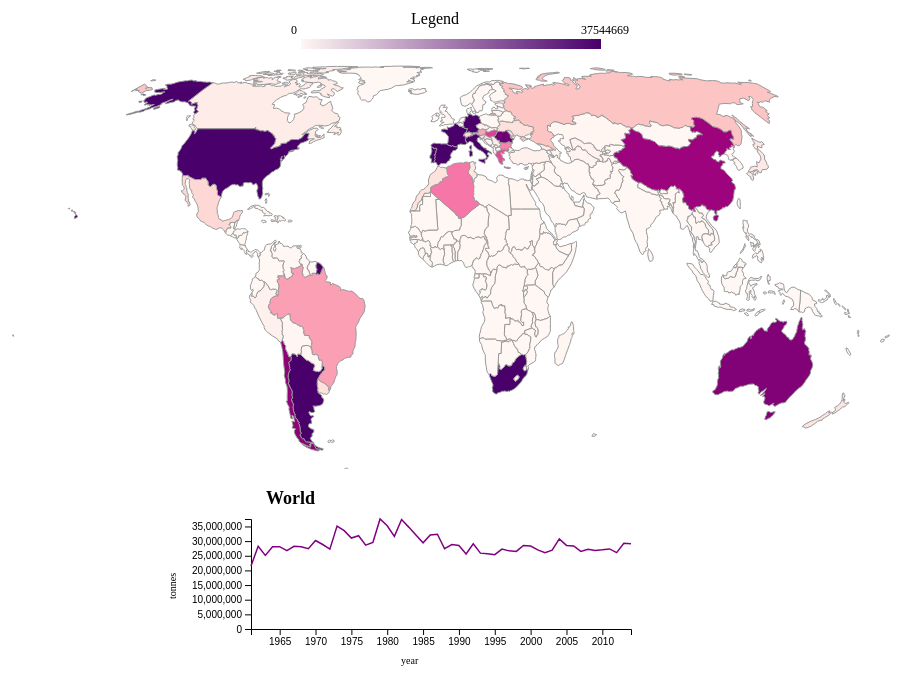
D3 v7 page, settled after 480 driven frames (8 s of simulated time); the page loaded 2 data file(s).


// ── visualization1.js

//MAP VISUALIZATION

//This function will give an asyncronuous context for the await key words to work
async function buildVis1() {

    //click countries stick
    let clicked_country = undefined;

    //create SVG
    const width = 1000;
    const height = 500;

    // append the svg object to the body of the page
    const svg = d3.select('#visualization1')
        .attr('width', width)
        .attr('height', height)
        //unclicks/removes border from selected country when the background is clicked
        .on('click', () => { 
            countries_group
                .selectAll('path')
                .classed('clicked', false);

            clicked_country = undefined;

            buildVis2('World');
        });

    //map projection
    //scale scales it on the page
    //translate can center it on the svg
    const projection = d3.geoEqualEarth().scale(165).translate([width/2, height/1.6]);
    const path = d3.geoPath(projection);

    //g is a specific svg element that goes into the svg
    //g is what the group is called inside of an svg
    const countries_group = svg.append('g');

    //Import wine data.
    //Await is a keyword that will make the rest of the code await execution while
    //the data is loading.
    const wine_production = await d3.csv('wine-production.csv');
    //Gives an array of all the tonnes amounts 
    const tonnes = wine_production.map((row) => parseInt(row.tonnes));
    // ... spreads the array to get the number we want
    const max_tonnes = Math.max(...tonnes);
    const min_tonnes = Math.min(...tonnes);

    //Creates a sequential discrete nine-color scale (using Red-Purple).
    //Given a number t in the range [0,1], returns the corresponding color
    //from the “RdPu” sequential color scheme represented as an RGB string.
    //domain is the min and max range of data.
    const color_sequential = d3.scaleSequential(d3.interpolateRdPu)
        .domain([min_tonnes, max_tonnes]);
    
    //import data to draw map
    const countries_data = await d3.json('countries-110m.json');

    //If you have topojson instead of geojson.
    //Topojson is just another form of json that can be used by d3 geojson, no additional libraries are required
    const countries = topojson.feature(countries_data, countries_data.objects.countries);



    //----------------------------------------------------------//
    // Legend

    //Append a defs (for definition) element to your SVG
    const defs = svg.append("defs");

    //Add legend gradient
    //Append a linearGradient element to the defs and give it a unique id
    const linearGradient = defs.append("linearGradient")
        .attr("id", "linear-gradient")
        .attr("x1", "0%")
        .attr("y1", "0%")
        .attr("x2", "100%")
        .attr("y2", "0%");

    //Set the color for the start (0%)
    linearGradient.append("stop")
        .attr("offset", "0%")
        .attr("stop-color", color_sequential(min_tonnes));

    //Set the color for the end (100%)
    linearGradient.append("stop")
        .attr("offset", "100%")
        .attr("stop-color", color_sequential(max_tonnes))

    const legend = svg.append("g");

    // Location of legend
    legend
        .append('rect')
        .attr("width", 300)
        .attr("height", 10)
        .attr("x", 350)
        .attr("y", 70)
        .attr('fill', "url(#linear-gradient)")

    // "Legend"
    legend
        .append("text")
            .text('Legend')
            .attr("style", "underlined")
            .attr("x", 460)
            .attr("y", 55)

    // "Max"
    legend
        .append("text")
            .attr("font-size", "12px")
            .text(max_tonnes)
            .attr("x", 630)
            .attr("y", 65)

    // "Min"
    legend
        .append("text")
            .attr("font-size", "12px")
            .text(min_tonnes)
            .attr("x", 340)
            .attr("y", 65)



        
    //----------------------------------------------------------//
    // Mouse over function

    countries_group
        .selectAll('path')
        .data(countries.features)
        .enter()
        .append('path')
        .attr('class', 'country')
        //here d is an html attribute that is the string that draws the outline,
        //is how you tell the svg to draw the path
        .attr('d', path)
        //fill color
        //here d is a param that is the data item that represents the country
        .attr('fill', function (d) {
            const country_name = d.properties.name;
            const total_production = wine_production
                .filter((row) => row.Entity === country_name)
                .map((row) => parseInt(row.tonnes))
                .reduce((acc, a) => acc + a, 0);
            
            return color_sequential(total_production);
        })
        .attr('stroke-width', 1)
        .attr('stroke', '#999999')
        //mouse moves on country
        .on('mouseover', function (event, d) {
            d3.select(this).attr('stroke-width', 3);
            if (clicked_country === undefined) {
                buildVis2(d.properties.name);
            }
        })
        //mouse moves off country
        .on('mouseout', function (event, d) {
            d3.select(this).attr('stroke-width', 1);
            if(clicked_country === undefined) {
                buildVis2('World');
            }
        })
        //mouse click
        .on('click', function (event, d) {
            //sets all countries to unclicked
            countries_group
                .selectAll('path')
                .classed('clicked', false);

            //click a country twice to unselect it
            if (clicked_country === d.properties.name) {
                clicked_country = undefined;
            } else {
                //track the clicks to unselect it if clicked twice
                clicked_country = d.properties.name;
                //rebuild mini graph
                buildVis2(clicked_country);
                //sets the css clicked class on
                d3.select(this).classed('clicked', true);
            }

            event.stopPropagation();
        })
    ;
}

//calls function
buildVis1();


// ── visualization2.js

//SIDE MINI GRAPH

//This function will give an asyncronuous context for the await key words to work
async function buildVis2(country_name) {

    // Clean up old vis
    d3.select("#visualization2").html('');

    // set the dimensions and margins of the mini graph
    var width = 600;
    var height = 200;
    var margin = {top: 50, right: 120, bottom: 40, left: 100},
        width = width - margin.left - margin.right,
        height = height - margin.top - margin.bottom;

    // create the svg object to the body of the page
    const mini_graph = d3.select("#visualization2")
        .attr("width", width + margin.left + margin.right)
            .attr("height", height + margin.top + margin.bottom)
            .append("g")
            .attr("transform", "translate(" + margin.left + "," + margin.top + ")");
        
    mini_graph.append("text")
            .attr("x", 15)
            .attr("y", -15)
            .style("font-size", "18px")
            .style("font-weight", 700)
            .text(country_name);
            
    //Import wine data
    const wine_production = await d3.csv('wine-production.csv');
    const country_wine_production = wine_production.filter((row) => row.Entity === country_name);
    //Gives an array of all the tonnes amounts 
    const tonnes = wine_production.map((row) => parseInt(row.tonnes));
    // '...' spreads the array to get the number we want
    const max_tonnes = Math.max(...tonnes);
    const min_tonnes = Math.min(...tonnes);

    // Add X axis and date format
    const x = d3.scaleLinear()
        .domain([1961,2014])
        .range([ 0, width ]);

    //add format for years on x axis
    var x_axis = d3.axisBottom().scale(x)
        .tickFormat(d3.format('.0f'));

    mini_graph.append("g")
        .attr("transform", "translate(0," + height + ")")
        .call(x_axis);
    mini_graph.append('text').html('year').attr('x', 150).attr('y', 145).style("font-size", "10px")


    // Add Y axis
    const y = d3.scaleLinear()
        .domain([min_tonnes, max_tonnes])
        .range([ height, 0 ]);
    
    mini_graph.append("g").call(d3.axisLeft(y));
    mini_graph.append('text').html('tonnes').attr('x', -80).attr('y', -75).attr('transform', 'rotate(-90)').style("font-size", "10px")

    // This allows to find the closest X index of the mouse:
    const bisect = d3.bisector(function(d) { return d.x_axis; }).left;

    // Create the circle that travels along the curve of chart
    var focus = mini_graph
        .append('g')
        .append('circle')
            .style("fill", "none")
            .attr("stroke", "black")
            .attr('r', 8.5)
            .style("opacity", 0)

    // Add the line
    mini_graph.append("path")
        .datum(country_wine_production)
        .attr("fill", "none")
        .attr("stroke", "purple")
        .attr("stroke-width", 1.5)
        .attr("d", d3.line()
            .x(function(d) { return x(d.Year) })
            .y(function(d) { return y(d.tonnes) })
        )

    // Create the text that travels along the curve of line
    var text_group = mini_graph
        .append('g')

    var focusTextBox = text_group
        .append('rect')
            .attr("width", 120)
            .attr("height", 40)
            .style("opacity", 0)
            .attr("fill", "white")

    var focusText = text_group
        .append('text')
            .style("opacity", 0)
            .attr("text-anchor", "left")
            .attr("alignment-baseline", "middle")
            .style("font-size", "12px")

    var focusText2 = text_group
        .append('text')
            .style("opacity", 0)
            .attr("text-anchor", "left")
            .attr("alignment-baseline", "middle")
            .style("font-size", "12px")

    // Show line graph the annotations at the right positions.
    function mouseover() {
        focus.style("opacity", 1)
        focusText.style("opacity",1)
        focusText2.style("opacity",1)
        focusTextBox.style("opacity", .83)
    }

    function mousemove(event) {
        // recover coordinate we need
        var hovered_year = Math.floor(x.invert(d3.pointer(event)[0]));
        selectedData = country_wine_production.find((row) => parseInt(row.Year) === hovered_year)
        focus
            .attr("cx", x(selectedData.Year))
            .attr("cy", y(selectedData.tonnes))
        focusText
            .html("Year:" + selectedData.Year)
            .attr("x", x(selectedData.Year)+15)
            .attr("y", y(selectedData.tonnes)-35)
        focusText2
            .html("tonnes:" + selectedData.tonnes)
            .attr("x", x(selectedData.Year)+15)
            .attr("y", y(selectedData.tonnes)-20)
        focusTextBox
            .attr("x", x(selectedData.Year)+15)
            .attr("y", y(selectedData.tonnes)-50)
    }

    function mouseout() {
        focus.style("opacity", 0)
        focusText.style("opacity", 0)
        focusText2.style("opacity", 0)
        focusTextBox.style("opacity", 0)
    }

    // Create a rect on top of the svg area: this rectangle recovers mouse position
    mini_graph.append('rect')
        .style("fill", "none")
        .style("pointer-events", "all")
        .attr('width', width)
        .attr('height', height)
        .on('mouseover', mouseover)
        .on('mousemove', mousemove)
        .on('mouseout', mouseout);
}

buildVis2('World');


### data: countries-110m.json
{
 "type": "Topology",
 "objects": {
  "countries": {
   "type": "GeometryCollection",
   "geometries": [
    "{... 4 keys}",
    "{... 4 keys}",
    "{... 4 keys}",
    "{... 4 keys}",
    "{... 4 keys}",
    "{... 4 keys}",
    "{... 4 keys}",
    "{... 4 keys}",
    "... 169 more items"
   ]
  },
  "land": {
   "type": "GeometryCollection",
   "geometries": [
    "{... 2 keys}"
   ]
  }
 },
 "arcs": [
  [
   [
    99478,
    40237
   ],
   [
    69,
    98
   ],
   [
    96,
    -171
   ],
   [
    -46,
    -308
   ],
   [
    -172,
    -81
   ],
   [
    -153,
    73
   ],
   [
    -27,
    260
   ],
   [
    107,
    203
   ],
   "... 1 more items"
  ],
  [
   [
    0,
    41087
   ],
   [
    57,
    27
   ],
   [
    -34,
    -284
   ],
   [
    -23,
    -32
   ],
   [
    99822,
    -145
   ],
   [
    -177,
    -124
   ],
   [
    -36,
    220
   ],
   [
    139,
    121
   ],
   "... 3 more items"
  ],
  [
   [
    59417,
    50018
   ],
   [
    47,
    -65
   ],
   [
    1007,
    -1203
   ],
   [
    19,
    -343
   ],
   [
    399,
    -590
   ]
  ],
  [
   [
    60889,
    47817
   ],
   [
    -128,
    -728
   ],
   [
    16,
    -335
   ],
   [
    178,
    -216
   ],
   [
    8,
    -153
   ],
   [
    -76,
    -357
   ],
   [
    16,
    -180
   ],
   [
    -18,
    -282
   ],
   "... 3 more items"
  ],
  [
   [
    61198,
    44484
   ],
   [
    -221,
    -342
   ],
   [
    -303,
    -230
   ],
   [
    -167,
    10
   ],
   [
    -99,
    -177
   ],
   [
    -193,
    -16
   ],
   [
    -73,
    -74
   ],
   [
    -334,
    166
   ],
   "... 1 more items"
  ],
  [
   [
    59599,
    43773
   ],
   [
    -77,
    804
   ],
   [
    -95,
    275
   ],
   [
    -55,
    164
   ],
   [
    -273,
    110
   ]
  ],
  [
   [
    59099,
    45126
   ],
   [
    -157,
    177
   ],
   [
    -177,
    100
   ],
   [
    -111,
    99
   ],
   [
    -116,
    150
   ]
  ],
  [
   [
    58538,
    45652
   ],
   [
    -150,
    745
   ],
   [
    -161,
    330
   ],
   [
    -55,
    343
   ],
   [
    27,
    307
   ],
   [
    -50,
    544
   ]
  ],
  "... 587 more items"
 ],
 "bbox": [
  -180,
  -85.61,
  180,
  83.65
 ],
 "transform": {
  "scale": [
   0.0036,
   0.001693
  ],
  "translate": [
   -180,
   -85.61
  ]
 }
}

### data: wine-production.csv
Entity, Code, Year, tonnes
Africa, , 1961, 2041926
Africa, , 1962, 2232189
Africa, , 1963, 2070770
Africa, , 1964, 1856545
Africa, , 1965, 2389869
Africa, , 1966, 1439161
Africa, , 1967, 1315634
Africa, , 1968, 1766897
Africa, , 1969, 1523779
Africa, , 1970, 1481259
Africa, , 1971, 1701812
Africa, , 1972, 1335043
Africa, , 1973, 1367441
Africa, , 1974, 1375559
Africa, , 1975, 1227090
Africa, , 1976, 1121539
Africa, , 1977, 903128
Africa, , 1978, 906443
Africa, , 1979, 1084089
Africa, , 1980, 1153595
Africa, , 1981, 1084371
Africa, , 1982, 1016773
Africa, , 1983, 1085677
Africa, , 1984, 1035471
Africa, , 1985, 928887
Africa, , 1986, 832087
Africa, , 1987, 942984
Africa, , 1988, 914237
Africa, , 1989, 955065
Africa, , 1990, 886010
Africa, , 1991, 938394
Africa, , 1992, 897968
Africa, , 1993, 770208
Africa, , 1994, 836786
Africa, , 1995, 866332
Africa, , 1996, 945989
Africa, , 1997, 933601
Africa, , 1998, 882404
Africa, , 1999, 946125
Africa, , 2000, 819992
Africa, , 2001, 762310
Africa, , 2002, 842935
Africa, , 2003, 1019312
Africa, , 2004, 1101342
Africa, , 2005, 1014906
Africa, , 2006, 1133390
Africa, , 2007, 1111539
Africa, , 2008, 1155509
Africa, , 2009, 1134955
Africa, , 2010, 1051376
Africa, , 2011, 1093111
Africa, , 2012, 1184885
Africa, , 2013, 1233667
Africa, , 2014, 1272933
Albania, ALB, 1961, 3560
Albania, ALB, 1962, 4570
Albania, ALB, 1963, 2291
Albania, ALB, 1964, 3069
Albania, ALB, 1965, 4016
Albania, ALB, 1966, 4767
... 4,332 more rows